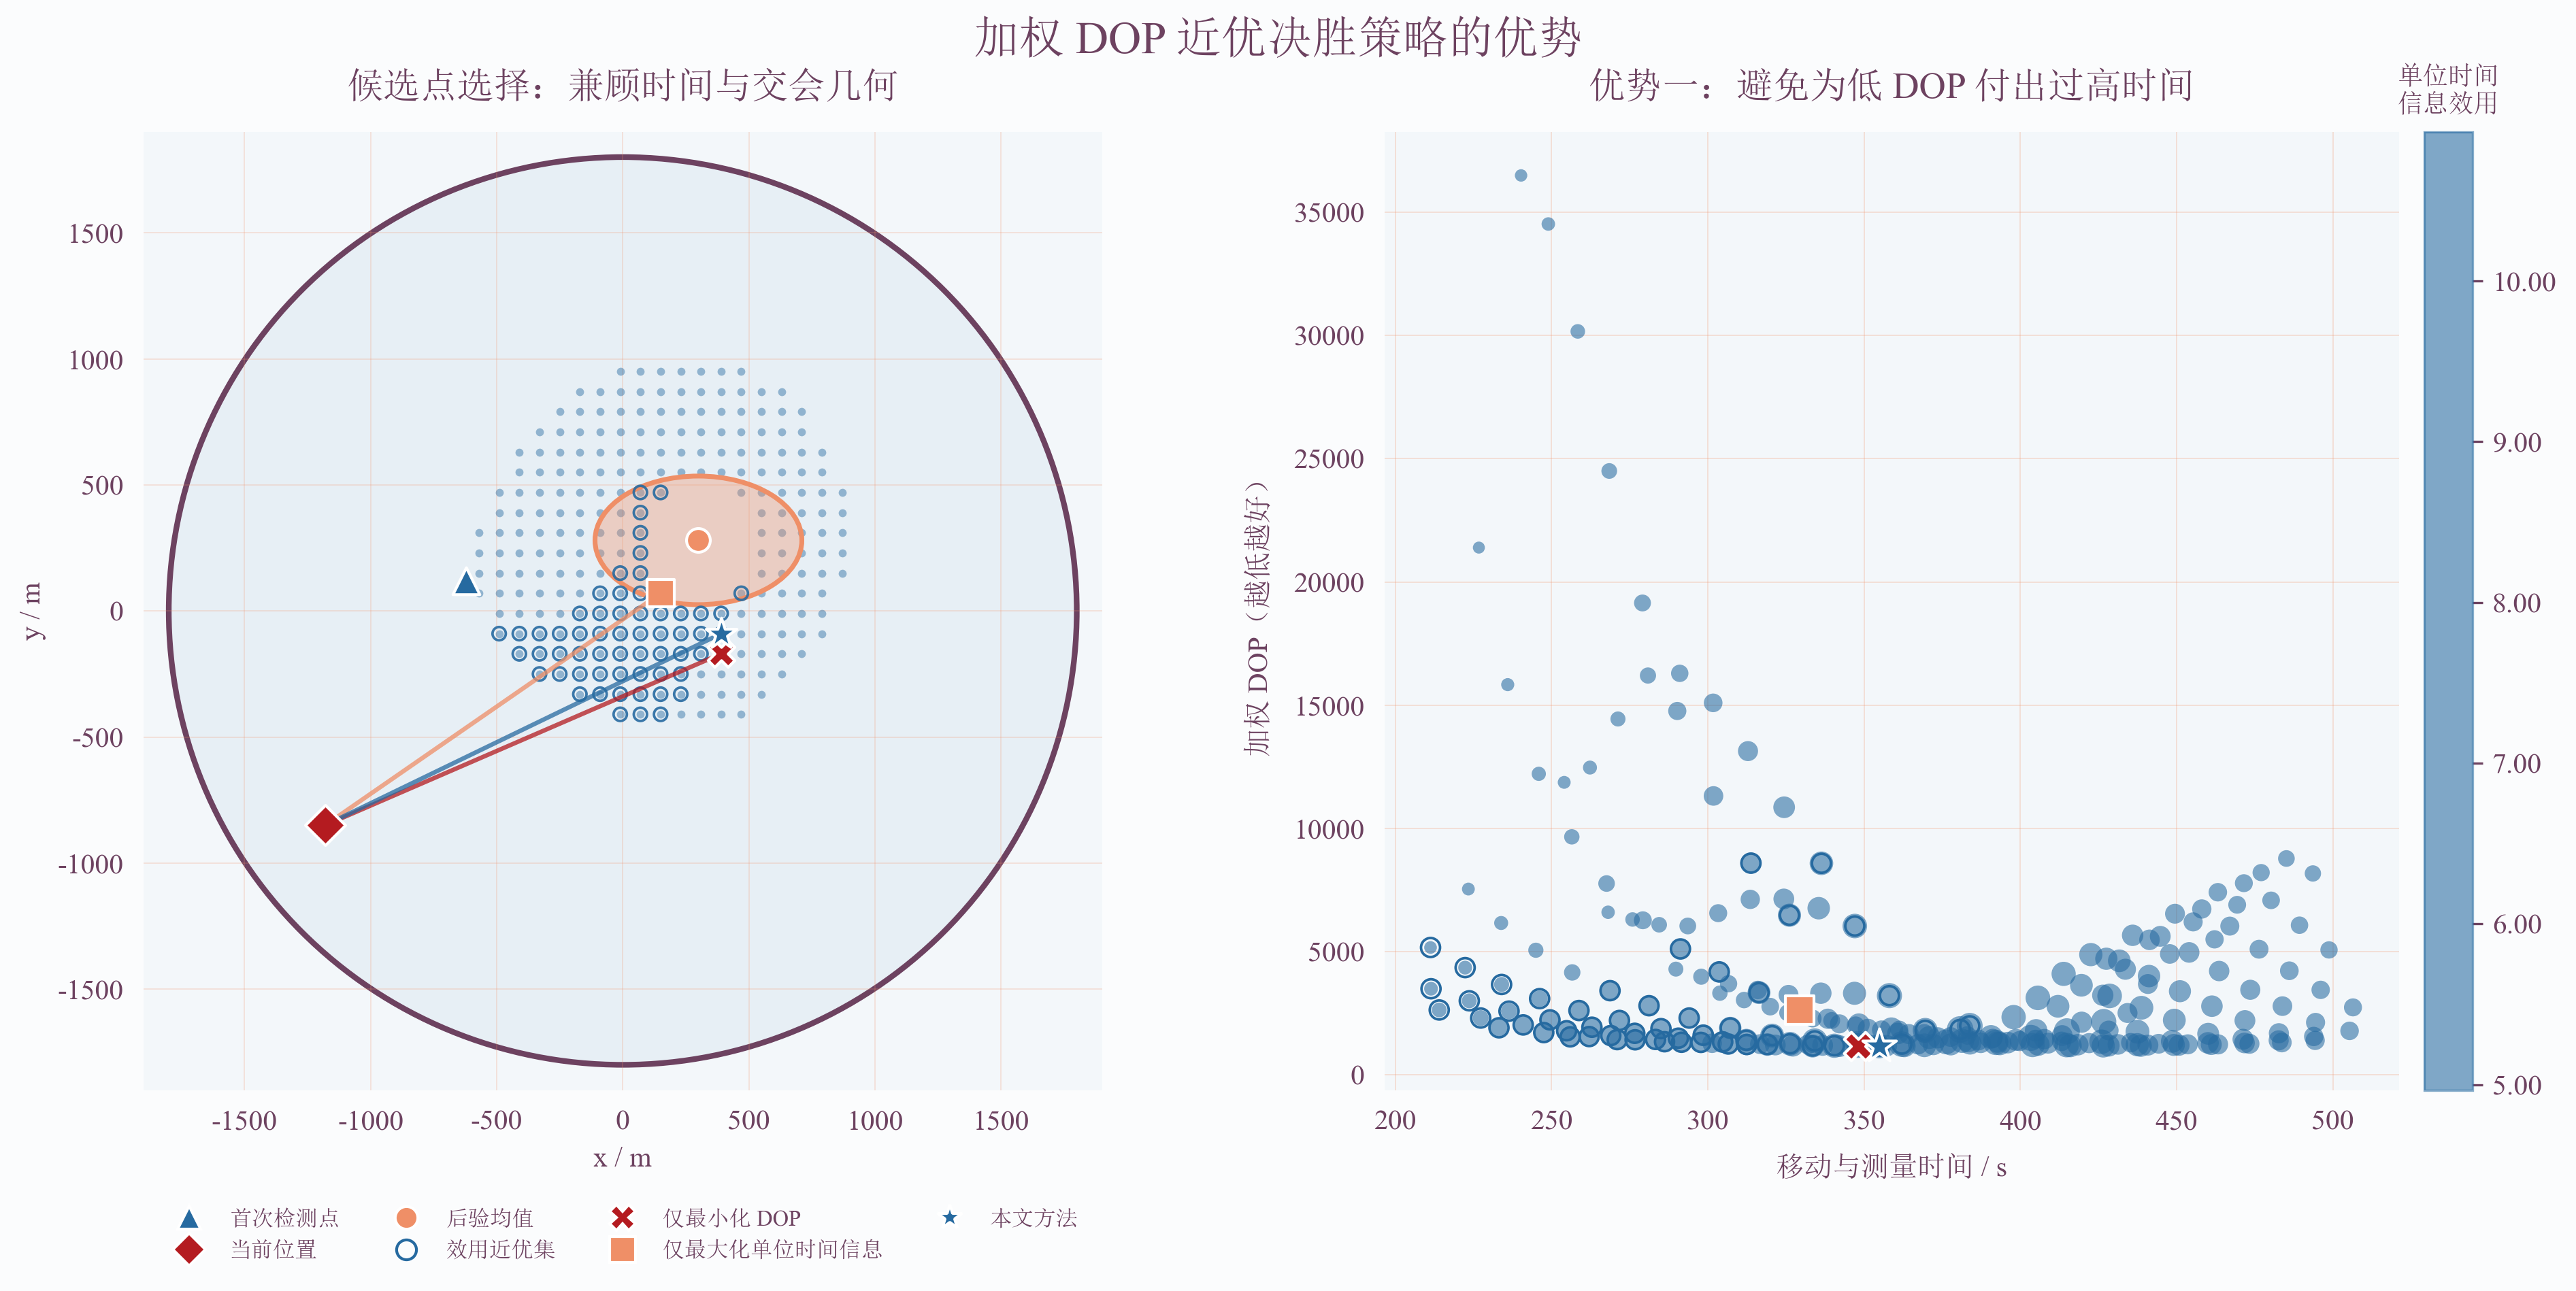

Generate this figure with Python:
"""问题三：单位时间信息增益 + 加权 DOP 近优决胜的优势可视化。

图中的候选点与后验区域是用于解释算法机制的确定性示例，
所有指标均按论文中的公式现场计算，不代表模拟器实测结果。

运行：python3 dop_advantage_visualization.py
输出：outputs/t3/dop_advantage_visualization.png
"""

from pathlib import Path

import matplotlib.pyplot as plt
import numpy as np
from matplotlib.lines import Line2D
from matplotlib.patches import Circle, Ellipse
from matplotlib.ticker import FuncFormatter

# 导入全局主题配置
import sys
sys.path.insert(0, str(Path(__file__).parent.parent.parent.parent / "tools" / "visualization" / "src"))
from mathmodel_viz.styles import (
    configure_matplotlib,
    get_theme,
    rgba,
    rgba_css,
)

# 应用全局主题
configure_matplotlib()
THEME = get_theme()

# 主题颜色别名（便于使用）
_PRIMARY_BLUE = THEME.primary_blue
_PRIMARY_RED = THEME.primary_red
_TRANSITION = THEME.transition
_FOREGROUND = THEME.foreground


DOMAIN_RADIUS = 1800.0
SPEED = 5.0
SERVICE_TIME = 6.0
SIGMA_THETA = np.deg2rad(1.0)
TAU = 0.12
EPSILON_W = 0.18
P_W = 2.0
OUTPUT = Path("dop_advantage_visualization.png")


def make_target_samples(mean: np.ndarray, a: float, b: float):
    """在椭圆可行域内生成确定性求积点及区域深度。"""
    gx = np.linspace(mean[0] - a, mean[0] + a, 35)
    gy = np.linspace(mean[1] - b, mean[1] + b, 29)
    xx, yy = np.meshgrid(gx, gy)
    normalized_radius = np.sqrt(((xx - mean[0]) / a) ** 2 + ((yy - mean[1]) / b) ** 2)
    mask = normalized_radius <= 1.0
    samples = np.column_stack((xx[mask], yy[mask]))
    depth = 1.0 - normalized_radius[mask]
    weights = EPSILON_W + (1.0 - EPSILON_W) * depth**P_W
    return samples, depth, weights


def make_candidates(mean: np.ndarray, samples: np.ndarray, first_station: np.ndarray):
    """构造满足示意强接收约束的候选点。"""
    axis = np.linspace(-1050.0, 1350.0, 31)
    xx, yy = np.meshgrid(axis, axis)
    raw = np.column_stack((xx.ravel(), yy.ravel()))

    inside_domain = np.linalg.norm(raw, axis=1) <= DOMAIN_RADIUS
    away_from_target = np.linalg.norm(raw - mean, axis=1) >= 230.0
    raw = raw[inside_domain & away_from_target]

    # 用可行域求积点检验强接收约束：对每个可能目标 G 均可继续接收。
    retained = []
    first_dist = np.linalg.norm(samples - first_station, axis=1)
    receive_limit = np.maximum(1000.0, first_dist)
    for point in raw:
        second_dist = np.linalg.norm(samples - point, axis=1)
        if np.all(second_dist <= receive_limit):
            retained.append(point)
    return np.asarray(retained)


def evaluate_candidates(candidates, samples, weights, first_station, current, mean, covariance):
    """计算时间、信息效用、普通 DOP 与加权 DOP。"""
    travel_time = np.linalg.norm(candidates - current, axis=1) / SPEED + SERVICE_TIME

    delta = mean - candidates
    range_sq = np.sum(delta**2, axis=1)
    h = np.column_stack((-delta[:, 1] / range_sq, delta[:, 0] / range_sq))
    projected_var = np.einsum("ij,jk,ik->i", h, covariance, h)
    information = 0.5 * np.log1p(projected_var / SIGMA_THETA**2)
    utility = information / travel_time

    ordinary_dop = np.empty(len(candidates))
    weighted_dop = np.empty(len(candidates))
    for idx, point in enumerate(candidates):
        v1 = first_station - samples
        v2 = point - samples
        r1 = np.linalg.norm(v1, axis=1)
        r2 = np.linalg.norm(v2, axis=1)
        cross = np.abs(v1[:, 0] * v2[:, 1] - v1[:, 1] * v2[:, 0])
        sin_alpha = cross / np.maximum(r1 * r2, 1e-9)
        dop = np.sqrt(r1**2 + r2**2) / np.maximum(sin_alpha, 0.035)
        ordinary_dop[idx] = np.mean(dop)
        weighted_dop[idx] = np.average(dop, weights=weights)

    return travel_time, information, utility, ordinary_dop, weighted_dop


def normalize(values):
    lo, hi = np.min(values), np.max(values)
    return (values - lo) / (hi - lo + 1e-12)


def main() -> None:
    mean = np.array([300.0, 280.0])
    first_station = np.array([-620.0, 120.0])
    current = np.array([-1180.0, -850.0])
    ellipse_a, ellipse_b = 410.0, 255.0
    covariance = np.array([[210.0**2, 0.30 * 210.0 * 130.0],
                           [0.30 * 210.0 * 130.0, 130.0**2]])

    samples, depth, weights = make_target_samples(mean, ellipse_a, ellipse_b)
    candidates = make_candidates(mean, samples, first_station)
    travel_time, information, utility, ordinary_dop, weighted_dop = evaluate_candidates(
        candidates, samples, weights, first_station, current, mean, covariance
    )

    idx_u = int(np.argmax(utility))
    near_optimal = utility >= (1.0 - TAU) * utility[idx_u]
    near_indices = np.flatnonzero(near_optimal)
    idx_proposed = int(near_indices[np.argmin(weighted_dop[near_optimal])])
    idx_dop = int(np.argmin(weighted_dop))

    # 使用主题颜色：仅最小化DOP(红)、仅最大化信息(橙)、本文方法(蓝)
    selections = {
        "仅最小化 DOP": (idx_dop, _PRIMARY_RED, "X"),
        "仅最大化单位时间信息": (idx_u, _TRANSITION, "s"),
        "本文方法": (idx_proposed, _PRIMARY_BLUE, "*"),
    }

    fig, axes = plt.subplots(1, 2, figsize=(12.6, 6.0), dpi=220,
                             gridspec_kw={"width_ratios": [1.18, 1.0]},
                             constrained_layout=True)
    fig.patch.set_facecolor(rgba(_PRIMARY_BLUE, 0.02))

    # -------------------- A. 候选点空间位置 --------------------
    ax = axes[0]
    ax.set_facecolor(rgba(_PRIMARY_BLUE, 0.04))
    ax.add_patch(Circle((0, 0), DOMAIN_RADIUS, facecolor=rgba(_PRIMARY_BLUE, 0.06),
                        edgecolor=_FOREGROUND, linewidth=2.0, zorder=0))
    ax.add_patch(Ellipse(mean, 2 * ellipse_a, 2 * ellipse_b,
                         facecolor=rgba(_TRANSITION, 0.35), edgecolor=_TRANSITION,
                         linewidth=1.7, zorder=2))
    ax.scatter(candidates[:, 0], candidates[:, 1], s=8, c=rgba(_PRIMARY_BLUE, 0.45),
               linewidths=0, zorder=1)
    ax.scatter(candidates[near_optimal, 0], candidates[near_optimal, 1],
               s=22, facecolors="none", edgecolors=_PRIMARY_BLUE,
               linewidths=0.9, alpha=0.9, zorder=3)

    ax.scatter(*first_station, s=90, marker="^", c=_PRIMARY_BLUE,
               edgecolors="white", linewidths=1.0, zorder=7)
    ax.scatter(*current, s=100, marker="D", c=_PRIMARY_RED,
               edgecolors="white", linewidths=1.0, zorder=7)
    ax.scatter(*mean, s=70, marker="o", c=_TRANSITION,
               edgecolors="white", linewidths=1.0, zorder=7)

    for label, (idx, color, marker) in selections.items():
        point = candidates[idx]
        ax.plot([current[0], point[0]], [current[1], point[1]],
                color=color, lw=1.55, alpha=0.75, zorder=4)
        ax.scatter(*point, s=130 if marker == "*" else 88, marker=marker,
                   c=color, edgecolors="white", linewidths=1.0, zorder=8)

    ax.set_title("候选点选择：兼顾时间与交会几何", fontsize=13, pad=12, color=_FOREGROUND)
    ax.set_xlim(-1900, 1900)
    ax.set_ylim(-1900, 1900)
    ax.set_aspect("equal", adjustable="box")
    ax.set_xlabel("x / m", fontsize=10)
    ax.set_ylabel("y / m", fontsize=10)
    ax.grid(color=rgba(_TRANSITION, 0.20), lw=0.4)
    for spine in ax.spines.values():
        spine.set_visible(False)

    spatial_legend = [
        Line2D([0], [0], marker="^", color="none", markerfacecolor=_PRIMARY_BLUE,
               markeredgecolor="white", markersize=8, label="首次检测点"),
        Line2D([0], [0], marker="D", color="none", markerfacecolor=_PRIMARY_RED,
               markeredgecolor="white", markersize=8, label="当前位置"),
        Line2D([0], [0], marker="o", color="none", markerfacecolor=_TRANSITION,
               markeredgecolor="white", markersize=8, label="后验均值"),
        Line2D([0], [0], marker="o", color="none", markerfacecolor="none",
               markeredgecolor=_PRIMARY_BLUE, markersize=7, label="效用近优集"),
    ]
    for label, (_, color, marker) in selections.items():
        spatial_legend.append(Line2D([0], [0], marker=marker, color="none",
                                     markerfacecolor=color, markeredgecolor="white",
                                     markersize=9, label=label))
    ax.legend(handles=spatial_legend, loc="lower center", bbox_to_anchor=(0.5, -0.2),
              ncol=4, frameon=False, fontsize=7.8)

    # -------------------- B. 时间—DOP 权衡 --------------------
    ax = axes[1]
    ax.set_facecolor(rgba(_PRIMARY_BLUE, 0.04))
    sizes = 18 + 70 * normalize(information)
    scatter = ax.scatter(travel_time, weighted_dop, c=utility * 1000.0,
                         s=sizes, cmap=THEME.colormap("blue"), alpha=0.58,
                         edgecolors="none", zorder=2)
    ax.scatter(travel_time[near_optimal], weighted_dop[near_optimal],
               s=45, facecolors="none", edgecolors=_PRIMARY_BLUE,
               linewidths=0.9, zorder=3)

    for _, (idx, color, marker) in selections.items():
        ax.scatter(travel_time[idx], weighted_dop[idx],
                   s=155 if marker == "*" else 100, marker=marker,
                   c=color, edgecolors="white", linewidths=1.0, zorder=6)

    cbar = fig.colorbar(scatter, ax=ax, fraction=0.05, pad=0.025)
    cbar.ax.set_title("单位时间\n信息效用", fontsize=9, pad=7)
    cbar.ax.yaxis.set_major_formatter(FuncFormatter(lambda x, _: f"{x:.2f}"))
    ax.set_title("优势一：避免为低 DOP 付出过高时间", fontsize=13, pad=12, color=_FOREGROUND)
    ax.set_xlabel("移动与测量时间 / s", fontsize=10, labelpad=7)
    ax.set_ylabel("加权 DOP（越低越好）", fontsize=10, labelpad=7)
    ax.grid(color=rgba(_TRANSITION, 0.20), lw=0.45)
    for spine in ax.spines.values():
        spine.set_visible(False)

    fig.suptitle("加权 DOP 近优决胜策略的优势", fontsize=16, color=_FOREGROUND, y=1.03)
    OUTPUT.parent.mkdir(parents=True, exist_ok=True)
    fig.savefig(OUTPUT, bbox_inches="tight", facecolor=fig.get_facecolor())
    plt.close(fig)

    print(f"候选点数量: {len(candidates)}")
    print(f"近优集数量: {near_optimal.sum()} (tau={TAU:.0%})")
    for label, (idx, _, _) in selections.items():
        print(
            f"{label}: P=({candidates[idx, 0]:.0f}, {candidates[idx, 1]:.0f}), "
            f"时间={travel_time[idx]:.1f}s, 加权DOP={weighted_dop[idx]:.1f}, "
            f"U={utility[idx]:.6f}"
        )
    print(f"图像已保存: {OUTPUT}")


if __name__ == "__main__":
    main()
